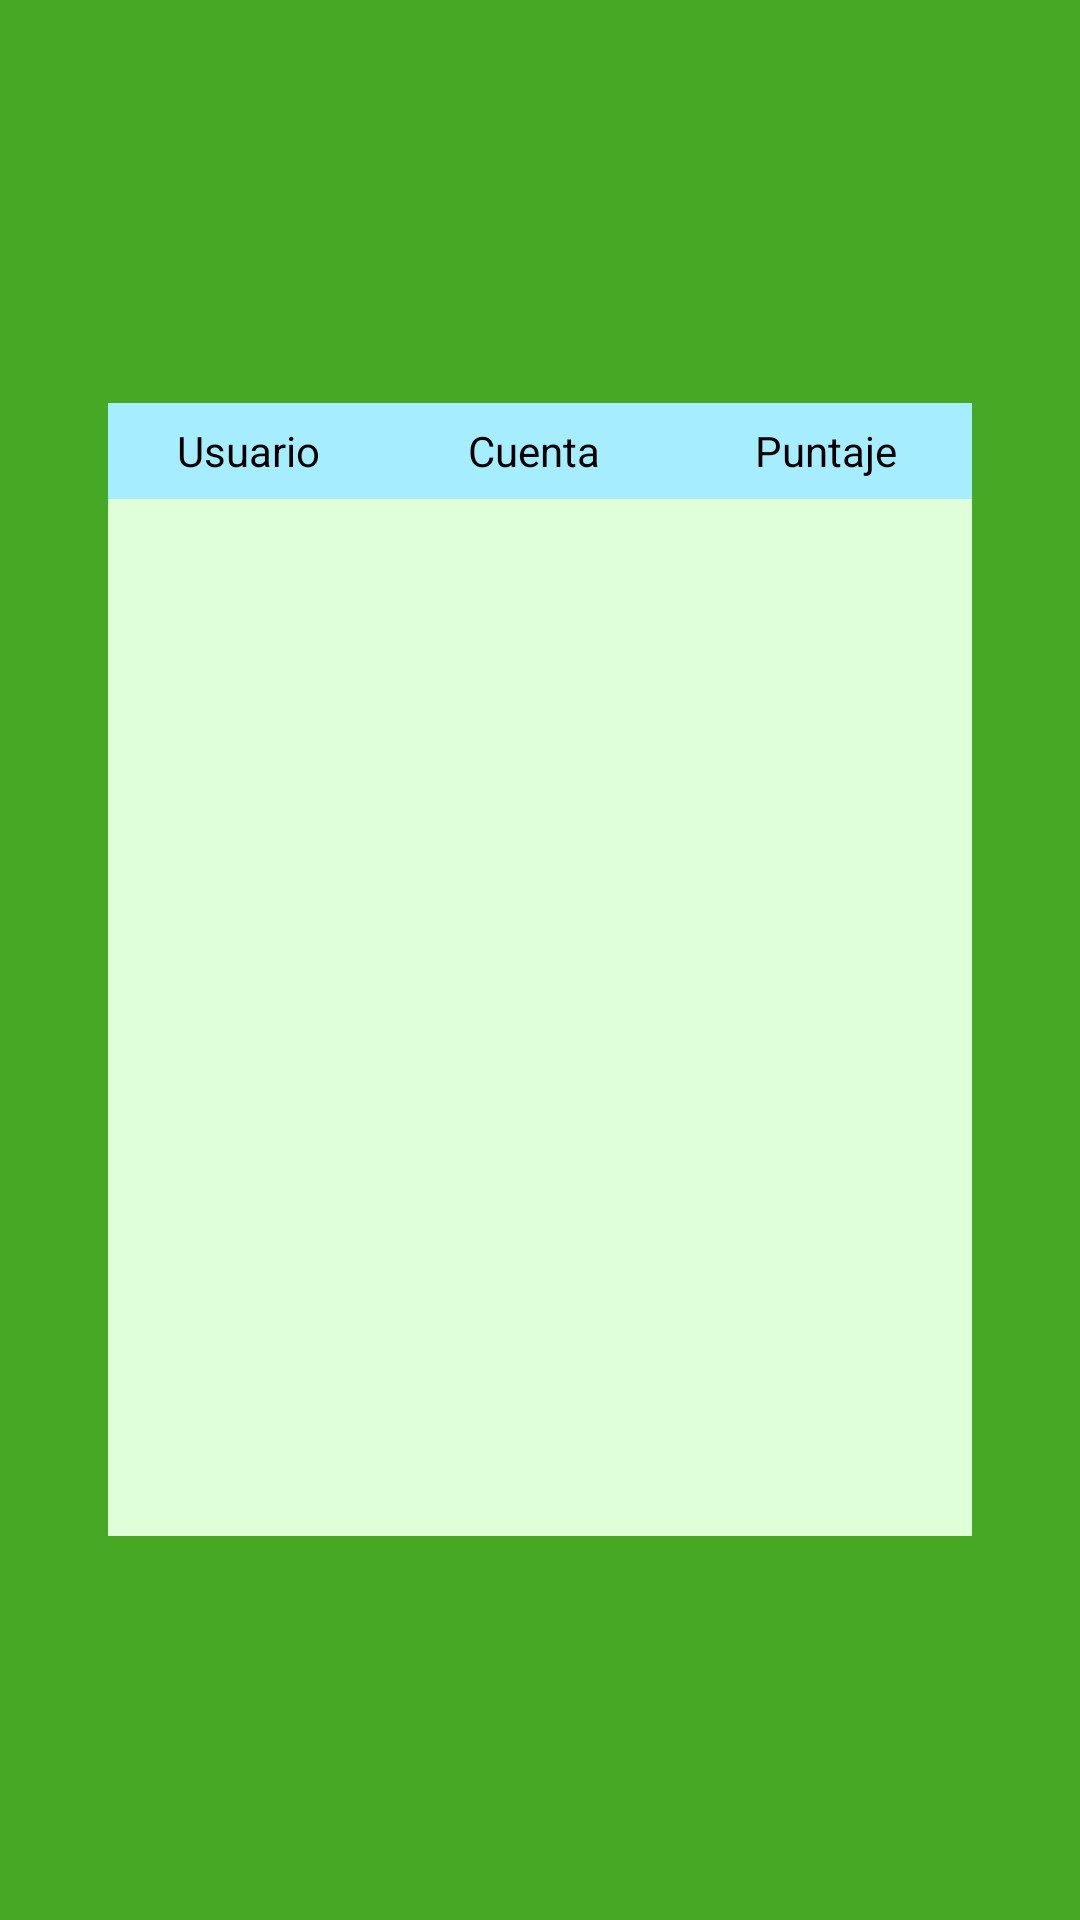

Layout XML and referenced resources for this Android screen:
<!-- AndroidManifest.xml: application theme Wacamole -->
<!-- res/layout/activity_tabla_top.xml -->
<?xml version="1.0" encoding="utf-8"?>
<androidx.constraintlayout.widget.ConstraintLayout xmlns:android="http://schemas.android.com/apk/res/android"
    xmlns:app="http://schemas.android.com/apk/res-auto"
    xmlns:tools="http://schemas.android.com/tools"
    android:layout_width="match_parent"
    android:layout_height="match_parent"
    tools:context=".TablaTop"
    android:background="@color/background_dark_green">

        <TextView
            android:id="@+id/Username_Text"
            android:layout_width="0dp"
            android:layout_height="0dp"
            android:text="Usuario"
            android:textColor="@color/black"
            android:gravity="center"
            android:textAlignment="center"
            android:background="@color/md_theme_dark_onBackground"
            app:layout_constraintBottom_toTopOf="@+id/guideline55"
            app:layout_constraintEnd_toStartOf="@+id/tablaLimit2"
            app:layout_constraintStart_toStartOf="@+id/tablaLimit1"
            app:layout_constraintTop_toTopOf="@+id/guideline54" />

        <TextView
            android:id="@+id/highestScore"
            android:layout_width="0dp"
            android:layout_height="0dp"
            android:textColor="@color/black"
            android:background="@color/md_theme_dark_onBackground"
            android:gravity="center"
            android:text="Puntaje"
            android:textAlignment="center"
            app:layout_constraintBottom_toTopOf="@+id/guideline55"
            app:layout_constraintEnd_toStartOf="@+id/tablaLimit4"
            app:layout_constraintStart_toStartOf="@+id/tablaLimit3"
            app:layout_constraintTop_toTopOf="@+id/guideline54" />

        <TextView
            android:id="@+id/AccountName"
            android:layout_width="0dp"
            android:layout_height="0dp"
            android:textColor="@color/black"
            android:background="@color/md_theme_dark_onBackground"
            android:gravity="center"
            android:text="Cuenta"
            android:textAlignment="center"
            app:layout_constraintBottom_toTopOf="@+id/guideline55"
            app:layout_constraintEnd_toStartOf="@+id/tablaLimit3"
            app:layout_constraintStart_toStartOf="@+id/tablaLimit2"
            app:layout_constraintTop_toTopOf="@+id/guideline54" />

        <FrameLayout
            android:id="@+id/TablaTop"
            android:layout_width="0dp"
            android:layout_height="0dp"
            android:background="@color/background_light_green"
            app:layout_constraintBottom_toTopOf="@+id/guideline50"
            app:layout_constraintEnd_toStartOf="@+id/tablaLimit4"
            app:layout_constraintStart_toStartOf="@+id/tablaLimit1"
            app:layout_constraintTop_toTopOf="@+id/guideline55">

                <ScrollView
                    android:layout_width="match_parent"
                    android:layout_height="match_parent"
                    android:id="@+id/ScrollViewTabla">

                        <LinearLayout
                            android:id="@+id/Filas"
                            android:layout_width="match_parent"
                            android:layout_height="wrap_content"
                            android:orientation="vertical">
                        </LinearLayout>
                </ScrollView>
        </FrameLayout>

        <ImageView
            android:id="@+id/flecha"
            android:layout_width="wrap_content"
            android:layout_height="0dp"
            android:layout_marginTop="10dp"
            app:layout_constraintBottom_toTopOf="@+id/guideline49"
            app:layout_constraintEnd_toEndOf="parent"
            app:layout_constraintHorizontal_bias="0.0"
            app:layout_constraintStart_toStartOf="parent"
            app:layout_constraintTop_toTopOf="@+id/guideline50"
            app:layout_constraintVertical_bias="0.0"
            app:srcCompat="@drawable/backarrow" />

        <ImageView
            android:id="@+id/rankImage"
            android:layout_width="wrap_content"
            android:layout_height="0dp"
            android:layout_marginBottom="10dp"
            app:layout_constraintBottom_toTopOf="@+id/guideline54"
            app:layout_constraintEnd_toEndOf="parent"
            app:layout_constraintStart_toStartOf="parent"
            app:layout_constraintTop_toTopOf="@+id/guideline48"
            app:srcCompat="@drawable/clasificacion" />

        <androidx.constraintlayout.widget.Guideline
            android:id="@+id/guideline48"
            android:layout_width="wrap_content"
            android:layout_height="wrap_content"
            android:orientation="horizontal"
            app:layout_constraintGuide_percent="0.08" />

        <androidx.constraintlayout.widget.Guideline
            android:id="@+id/guideline49"
            android:layout_width="wrap_content"
            android:layout_height="wrap_content"
            android:orientation="horizontal"
            app:layout_constraintGuide_percent="0.9001368" />

        <androidx.constraintlayout.widget.Guideline
            android:id="@+id/guideline50"
            android:layout_width="wrap_content"
            android:layout_height="wrap_content"
            android:orientation="horizontal"
            app:layout_constraintGuide_percent="0.8" />

        <androidx.constraintlayout.widget.Guideline
            android:id="@+id/tablaLimit4"
            android:layout_width="wrap_content"
            android:layout_height="wrap_content"
            android:orientation="vertical"
            app:layout_constraintGuide_percent="0.9" />

        <androidx.constraintlayout.widget.Guideline
            android:id="@+id/tablaLimit1"
            android:layout_width="wrap_content"
            android:layout_height="wrap_content"
            android:orientation="vertical"
            app:layout_constraintGuide_percent="0.1" />

        <androidx.constraintlayout.widget.Guideline
            android:id="@+id/guideline54"
            android:layout_width="wrap_content"
            android:layout_height="wrap_content"
            android:orientation="horizontal"
            app:layout_constraintGuide_percent="0.21" />

        <androidx.constraintlayout.widget.Guideline
            android:id="@+id/guideline55"
            android:layout_width="wrap_content"
            android:layout_height="wrap_content"
            android:orientation="horizontal"
            app:layout_constraintGuide_percent="0.26" />

        <androidx.constraintlayout.widget.Guideline
            android:id="@+id/tablaLimit2"
            android:layout_width="wrap_content"
            android:layout_height="wrap_content"
            android:orientation="vertical"
            app:layout_constraintGuide_percent="0.36" />

        <androidx.constraintlayout.widget.Guideline
            android:id="@+id/tablaLimit3"
            android:layout_width="wrap_content"
            android:layout_height="wrap_content"
            android:orientation="vertical"
            app:layout_constraintGuide_percent="0.63" />

</androidx.constraintlayout.widget.ConstraintLayout>
<!-- resources referenced by this layout -->
<resources>
  <color name="background_dark_green">#47A825</color>
  <color name="background_light_green">#DEFFD8</color>
  <color name="black">#FF000000</color>
  <color name="md_theme_dark_onBackground">#A6EEFF</color>
  <style name="Wacamole" parent="Theme.Material3.Light.NoActionBar">
          <item name="colorPrimary">@color/md_theme_light_primary</item>
          <item name="colorOnPrimary">@color/md_theme_light_onPrimary</item>
          <item name="colorPrimaryContainer">@color/md_theme_light_primaryContainer</item>
          <item name="colorOnPrimaryContainer">@color/md_theme_light_onPrimaryContainer</item>
          <item name="colorSecondary">@color/md_theme_light_secondary</item>
          <item name="colorOnSecondary">@color/md_theme_light_onSecondary</item>
          <item name="colorSecondaryContainer">@color/md_theme_light_secondaryContainer</item>
          <item name="colorOnSecondaryContainer">@color/md_theme_light_onSecondaryContainer</item>
          <item name="colorTertiary">@color/md_theme_light_tertiary</item>
          <item name="colorOnTertiary">@color/md_theme_light_onTertiary</item>
          <item name="colorTertiaryContainer">@color/md_theme_light_tertiaryContainer</item>
          <item name="colorOnTertiaryContainer">@color/md_theme_light_onTertiaryContainer</item>
          <item name="colorError">@color/md_theme_light_error</item>
          <item name="colorErrorContainer">@color/md_theme_light_errorContainer</item>
          <item name="colorOnError">@color/md_theme_light_onError</item>
          <item name="colorOnErrorContainer">@color/md_theme_light_onErrorContainer</item>
          <item name="android:colorBackground">@color/md_theme_light_background</item>
          <item name="colorOnBackground">@color/md_theme_light_onBackground</item>
          <item name="colorSurface">@color/md_theme_light_surface</item>
          <item name="colorOnSurface">@color/md_theme_light_onSurface</item>
          <item name="colorSurfaceVariant">@color/md_theme_light_surfaceVariant</item>
          <item name="colorOnSurfaceVariant">@color/md_theme_light_onSurfaceVariant</item>
          <item name="colorOutline">@color/md_theme_light_outline</item>
          <item name="colorOnSurfaceInverse">@color/md_theme_light_inverseOnSurface</item>
          <item name="colorSurfaceInverse">@color/md_theme_light_inverseSurface</item>
          <item name="colorPrimaryInverse">@color/md_theme_light_inversePrimary</item>
      </style>
  <color name="md_theme_light_primary">#0C6E0B</color>
  <color name="md_theme_light_onPrimary">#FFFFFF</color>
  <color name="md_theme_light_primaryContainer">#9BF988</color>
  <color name="md_theme_light_onPrimaryContainer">#002200</color>
  <color name="md_theme_light_secondary">#236C2D</color>
  <color name="md_theme_light_onSecondary">#FFFFFF</color>
  <color name="md_theme_light_secondaryContainer">#A8F5A6</color>
  <color name="md_theme_light_onSecondaryContainer">#002105</color>
  <color name="md_theme_light_tertiary">#1F6D00</color>
  <color name="md_theme_light_onTertiary">#FFFFFF</color>
  <color name="md_theme_light_tertiaryContainer">#95FB6F</color>
  <color name="md_theme_light_onTertiaryContainer">#052100</color>
  <color name="md_theme_light_error">#BA1A1A</color>
  <color name="md_theme_light_errorContainer">#FFDAD6</color>
  <color name="md_theme_light_onError">#FFFFFF</color>
  <color name="md_theme_light_onErrorContainer">#410002</color>
  <color name="md_theme_light_background">#F8FDFF</color>
  <color name="md_theme_light_onBackground">#001F25</color>
  <color name="md_theme_light_surface">#F8FDFF</color>
  <color name="md_theme_light_onSurface">#001F25</color>
  <color name="md_theme_light_surfaceVariant">#DFE4D8</color>
  <color name="md_theme_light_onSurfaceVariant">#43483F</color>
  <color name="md_theme_light_outline">#73796E</color>
  <color name="md_theme_light_inverseOnSurface">#D6F6FF</color>
  <color name="md_theme_light_inverseSurface">#00363F</color>
  <color name="md_theme_light_inversePrimary">#80DC6F</color>
</resources>
